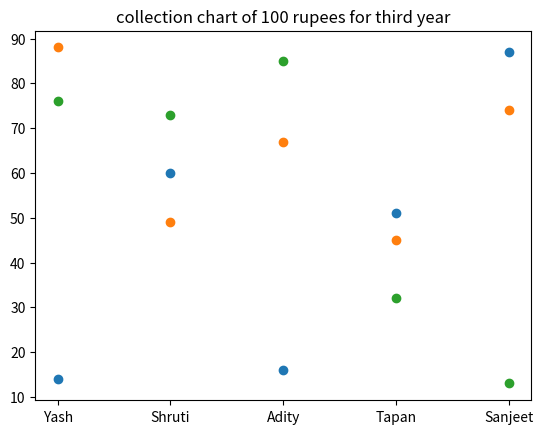

This chart was generated by the following Python code:
import matplotlib.pyplot as plt
import random
a=random.randint(0,100)
b=random.randint(0,100)
c=random.randint(0,100)
d=random.randint(0,100)
e=random.randint(0,100)
sizes = [a,b,c,d,e ]
plt.title("collection chart of 100 rupees for first year")
labels = ['Yash', 'Shruti', 'Adity', 'Tapan','Sanjeet']
plt.scatter(labels,sizes ) 
plt.show() 
  
a=random.randint(0,100)
b=random.randint(0,100)
c=random.randint(0,100)
d=random.randint(0,100)
e=random.randint(0,100)
sizes = [a,b,c,d,e ]
plt.title("collection chart of 100 rupees for second year")
labels = ['Yash', 'Shruti', 'Adity', 'Tapan','Sanjeet']
plt.scatter(labels,sizes ) 
plt.show()

a=random.randint(0,100)
b=random.randint(0,100)
c=random.randint(0,100)
d=random.randint(0,100)
e=random.randint(0,100)
sizes = [a,b,c,d,e ]
plt.title("collection chart of 100 rupees for third year")
labels = ['Yash', 'Shruti', 'Adity', 'Tapan','Sanjeet']
plt.scatter(labels,sizes ) 
plt.show() 
